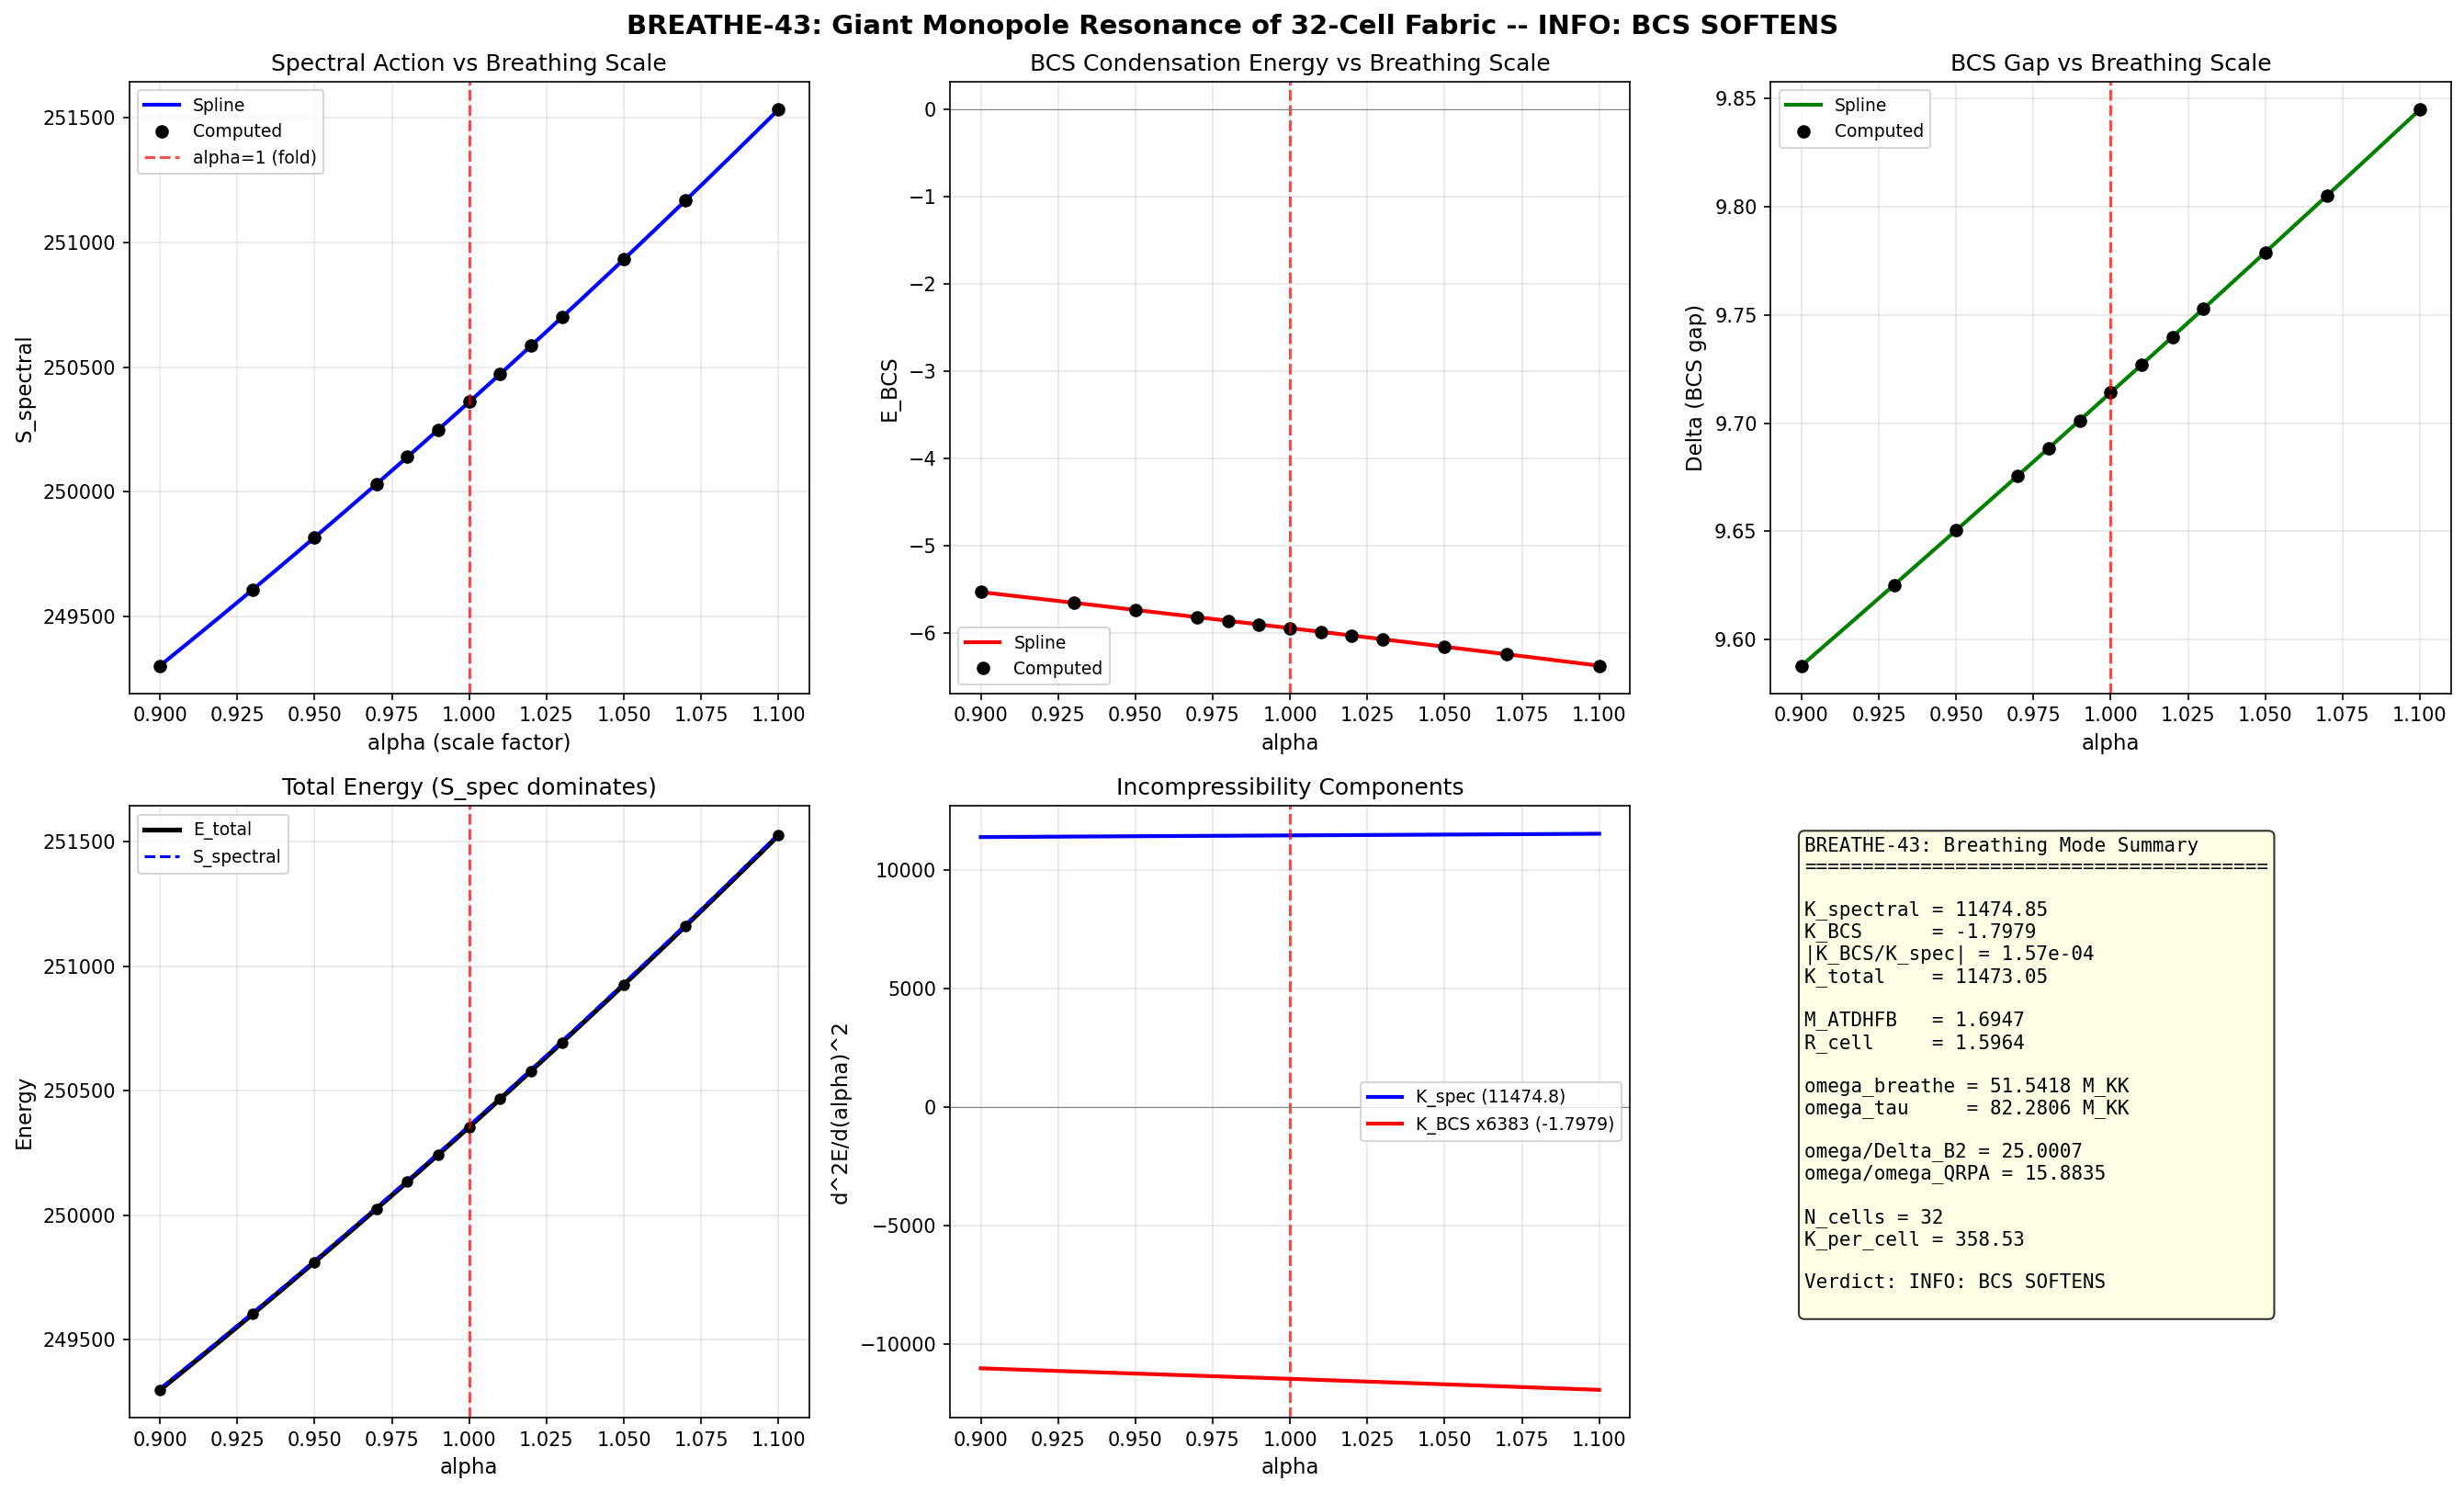

Here is the Python script that generated this plot:
#!/usr/bin/env python3
"""
BREATHE-43: Breathing Mode of 32-Cell Tessellation
====================================================

Computes the giant monopole resonance (GMR) analog for the 32-cell SU(3) fabric.
The breathing mode is the uniform volume-scaling oscillation where all cells
expand/contract in phase, analogous to nuclear ISGMR.

Physical setup:
  - 32-cell tessellation of the SU(3) internal fiber (S41 phononic crystal)
  - Each cell parameterized by Jensen deformation tau
  - Breathing mode: tau -> alpha * tau_fold uniformly across all cells
  - alpha = 1 is equilibrium (fold point tau = 0.190)

Energy contributions:
  E_total(alpha) = S_spectral(alpha * tau_fold) + E_BCS(alpha) + E_gradient(alpha)

  where:
    S_spectral = spectral action (monotonically increasing, RESTORING for compression)
    E_BCS = BCS condensation energy (NEGATIVE, depends on DOS and gap)
    E_gradient = (1/2)*Z*(nabla tau)^2 -- for UNIFORM scaling, nabla tau = 0
                 within cells; contributes only through surface terms

Incompressibility:
  K_total = tau_fold^2 * d^2 E_total / d(alpha)^2 |_{alpha=1}

Breathing frequency:
  omega_breathe = sqrt(K_total / M_ATDHFB) / R_cell

Pre-registered gate BREATHE-43: INFO.
  If K_BCS < 0 and |K_BCS| > K_spectral, report ANOMALOUS.

Author: Quantum Acoustics Theorist (Session 43)
Date: 2026-03-14
"""

import numpy as np
from numpy.linalg import eigvalsh
from scipy.interpolate import CubicSpline
import matplotlib
matplotlib.use('Agg')
import matplotlib.pyplot as plt
import sys
import os
import time

sys.path.insert(0, os.path.join(os.path.dirname(os.path.abspath(__file__))))
from tier1_dirac_spectrum import (
    su3_generators,
    compute_structure_constants,
    compute_killing_form,
    jensen_metric,
    orthonormal_frame,
    frame_structure_constants,
    connection_coefficients,
    validate_connection,
    build_cliff8,
    validate_clifford,
    spinor_connection_offset,
    get_irrep,
    validate_irrep,
    dirac_operator_on_irrep,
    _irrep_cache,
)
from canonical_constants import tau_fold as TAU_FOLD

# ===========================================================================
# CONFIGURATION
# ===========================================================================

# Uniform scale factors for the breathing mode
ALPHA_VALUES = np.array([0.90, 0.93, 0.95, 0.97, 0.98, 0.99,
                         1.00,
                         1.01, 1.02, 1.03, 1.05, 1.07, 1.10])

# Corresponding tau values: tau = alpha * tau_fold
TAU_BREATHE = ALPHA_VALUES * TAU_FOLD

# BCS parameters from prior sessions
G_MOD = 5.0  # Coupling constant from S40
N_CELLS = 32  # Tessellation cell count (S41)

# Sectors through KK level 3 (same as s36)
KK_LEVELS = {
    0: [(0, 0)],
    1: [(1, 0), (0, 1)],
    2: [(1, 1), (2, 0), (0, 2)],
    3: [(3, 0), (0, 3), (2, 1), (1, 2)],
}

ALL_SECTORS = []
for level in sorted(KK_LEVELS.keys()):
    ALL_SECTORS.extend(KK_LEVELS[level])

def dim_pq(p, q):
    return (p + 1) * (q + 1) * (p + q + 2) // 2

def mult_pq(p, q):
    return dim_pq(p, q) ** 2


# ===========================================================================
# STEP 0: LOAD PRIOR DATA
# ===========================================================================

print("=" * 70)
print("BREATHE-43: Breathing Mode of 32-Cell Tessellation")
print("=" * 70)

t_start = time.time()

# Load spectral action data
d36 = np.load(os.path.join(os.path.dirname(os.path.abspath(__file__)),
              's36_sfull_tau_stabilization.npz'), allow_pickle=True)
tau_s36 = d36['tau_combined']
S_full_s36 = d36['S_full']

# Load gradient stiffness data
d42 = np.load(os.path.join(os.path.dirname(os.path.abspath(__file__)),
              's42_gradient_stiffness.npz'), allow_pickle=True)
Z_fold = float(np.asarray(d42['Z_fold']).flat[0])
d2S_fold_stored = float(np.asarray(d42['d2S_fold']).flat[0])
M_ATDHFB_stored = float(np.asarray(d42['M_ATDHFB']).flat[0])

# Load BCS / instanton data
d38 = np.load(os.path.join(os.path.dirname(os.path.abspath(__file__)),
              's38_cc_instanton.npz'), allow_pickle=True)
Delta_0 = float(np.asarray(d38['Delta_0']).flat[0])
a_GL = float(np.asarray(d38['a_GL']).flat[0])
b_GL = float(np.asarray(d38['b_GL']).flat[0])
xi_fold_modes = d38['xi_fold']  # [B1, B2, B3] gap-edge eigenvalues
mult_k = d38['mult_k']         # [1, 4, 3] multiplicities

# Load collective inertia data
d40 = np.load(os.path.join(os.path.dirname(os.path.abspath(__file__)),
              's40_collective_inertia.npz'), allow_pickle=True)
M_ATDHFB = float(np.asarray(d40['M_ATDHFB_TOTAL']).flat[0])
eps_fold = d40['eps_fold']      # single-particle energies at fold
Delta_fold = d40['Delta_fold']  # BCS gaps at fold
E_fold = d40['E_fold']          # quasiparticle energies at fold
u_fold = d40['u_fold']
v_fold = d40['v_fold']
d2S_fold_s40 = float(np.asarray(d40['d2S_fold']).flat[0])
d2e1_fold = float(np.asarray(d40['d2e1_fold']).flat[0])

# Load V_matrix information
d36m = np.load(os.path.join(os.path.dirname(os.path.abspath(__file__)),
               's36_mmax_authoritative.npz'), allow_pickle=True)
V_B2B2_diag = float(np.asarray(d36m['V_B2B2_diag_mean']).flat[0])
rho_B2_smooth = float(np.asarray(d36m['rho_B2_smooth']).flat[0])

print(f"\nInput data loaded:")
print(f"  tau_fold = {TAU_FOLD}")
print(f"  M_ATDHFB = {M_ATDHFB:.6f}")
print(f"  Z_fold = {Z_fold:.2f}")
print(f"  d2S/dtau2 (fold, s42) = {d2S_fold_stored:.2f}")
print(f"  d2S/dtau2 (fold, s40) = {d2S_fold_s40:.2f}")
print(f"  Delta_0 (GL) = {Delta_0:.6f}")
print(f"  a_GL = {a_GL:.6f}")
print(f"  b_GL = {b_GL:.6f}")
print(f"  V_B2B2_diag = {V_B2B2_diag:.6f}")
print(f"  rho_B2_smooth = {rho_B2_smooth:.4f}")
print(f"  eps_fold = {eps_fold}")
print(f"  Delta_fold = {Delta_fold}")
print(f"  E_fold = {E_fold}")
print(f"  N_cells = {N_CELLS}")


# ===========================================================================
# STEP 1: SPECTRAL ACTION AT SCALED TAU VALUES
# ===========================================================================
#
# S_spectral(alpha) = S_full(alpha * tau_fold)
#
# We need S_full at tau values that may not be on the existing grid.
# Strategy: recompute eigenvalues at each alpha * tau_fold, exactly as s36 does.
# ===========================================================================

print("\n" + "=" * 70)
print("STEP 1: SPECTRAL ACTION S_full(alpha * tau_fold)")
print("=" * 70)

# Infrastructure (tau-independent)
gens = su3_generators()
f_abc = compute_structure_constants(gens)
B_ab = compute_killing_form(f_abc)
gammas = build_cliff8()
cliff_err = validate_clifford(gammas)
print(f"\nClifford algebra error: {cliff_err:.2e}")
assert cliff_err < 1e-14

# Compute S_full at each breathing-mode tau value
S_spectral_alpha = np.zeros(len(ALPHA_VALUES))
singlet_evals_at_alpha = {}  # Store (0,0) sector eigenvalues for BCS

for ai, alpha in enumerate(ALPHA_VALUES):
    tau = alpha * TAU_FOLD
    print(f"\n--- alpha = {alpha:.3f}, tau = {tau:.4f} ---")
    t_tau = time.time()

    g_s = jensen_metric(B_ab, tau)
    E = orthonormal_frame(g_s)
    ft = frame_structure_constants(f_abc, E)
    Gamma_conn = connection_coefficients(ft)
    conn_err = validate_connection(Gamma_conn)

    Omega = spinor_connection_offset(Gamma_conn, gammas)
    _irrep_cache.clear()

    S_total = 0.0
    for p, q in ALL_SECTORS:
        d_rho = dim_pq(p, q)
        m = mult_pq(p, q)

        rho, dim_r = get_irrep(p, q, gens, f_abc)
        assert dim_r == d_rho

        D_pi = dirac_operator_on_irrep(rho, E, gammas, Omega)
        ah_err = np.max(np.abs(D_pi + D_pi.conj().T))
        assert ah_err < 1e-12

        iD = 1j * D_pi
        evals = eigvalsh(iD)
        S_sector = np.sum(np.abs(evals))
        S_total += m * S_sector

        # Store singlet eigenvalues for BCS computation
        if p == 0 and q == 0:
            singlet_evals_at_alpha[alpha] = np.sort(np.abs(evals))

    S_spectral_alpha[ai] = S_total
    print(f"  S_full = {S_total:.4f}  [{time.time()-t_tau:.1f}s]")

# Verify against stored value at alpha=1
idx_alpha1 = np.argmin(np.abs(ALPHA_VALUES - 1.0))
print(f"\nCross-check: S_full(alpha=1) = {S_spectral_alpha[idx_alpha1]:.4f}")
S_fold_stored = float(np.asarray(d36['S_fold']).flat[0])
print(f"  Stored S_fold = {S_fold_stored:.4f}")
print(f"  Discrepancy = {abs(S_spectral_alpha[idx_alpha1] - S_fold_stored):.6f}")


# ===========================================================================
# STEP 2: BCS CONDENSATION ENERGY AT SCALED TAU
# ===========================================================================
#
# The BCS condensation energy depends on the single-particle spectrum through
# the density of states at the Fermi level and the BCS gap.
#
# At the fold, the 8 gap-edge modes have:
#   B2 (mult=4): eps = 0.8452, Delta = 2.062
#   B1 (mult=1): eps = 0.8191, Delta = 0.789
#   B3 (mult=3): eps = 0.9782, Delta = 0.176
#
# Under uniform scaling tau -> alpha * tau_fold, the eigenvalues scale as:
#   eps_k(alpha) = eigenvalue from the Dirac spectrum at alpha * tau_fold
#
# The BCS energy per mode pair is:
#   E_BCS = sum_k [ eps_k - E_k + Delta_k^2/(4*E_k) ]   (negative)
#         = sum_k [ eps_k - sqrt(eps_k^2 + Delta_k^2) + Delta_k^2/(4*E_k) ]
#
# For the mean-field BCS, the condensation energy is:
#   E_cond = -sum_k (Delta_k^2 * v_k^2) / (2*E_k)
#          = -(1/2)*Delta^2 * rho(E_F) at weak coupling
#
# More precisely, using the GL functional:
#   F_GL(Delta) = a_GL * Delta^2 + b_GL * Delta^4
#   E_cond = F_GL(Delta_0) = a_GL * Delta_0^2 + b_GL * Delta_0^4
#
# The alpha-dependence enters through:
#   (1) The DOS rho(E_F) at the Fermi level -> changes a_GL
#   (2) The single-particle energies eps_k -> changes BCS gap solution
# ===========================================================================

print("\n" + "=" * 70)
print("STEP 2: BCS CONDENSATION ENERGY E_BCS(alpha)")
print("=" * 70)

# Approach: Compute BCS gap equation at each alpha value
# using the singlet-sector eigenvalues.
#
# The singlet (0,0) has 16 eigenvalues: 8 positive, 8 negative (paired by PH).
# The 8 positive eigenvalues are the single-particle energies.
# BCS gap equation: 1/G = sum_k 1/(2*E_k) where E_k = sqrt(eps_k^2 + Delta^2)
# with uniform gap approximation (Delta_k = Delta for modes near E_F).

def solve_bcs_gap(eps_positive, G, tol=1e-12, max_iter=500):
    """Solve the BCS gap equation for uniform gap Delta.

    Gap equation: 1/G = sum_k 1/(2*sqrt(eps_k^2 + Delta^2))

    Parameters:
        eps_positive: array of positive single-particle energies
        G: pairing interaction strength (dimensionless, includes DOS)

    Returns:
        Delta: BCS gap (0 if no solution)
        E_cond: condensation energy
        u_k, v_k: BdG coherence factors
    """
    n_modes = len(eps_positive)

    # Check if pairing instability exists
    # Thouless criterion: M = G * sum_k 1/(2*eps_k) > 1
    M_thouless = G * np.sum(1.0 / (2.0 * eps_positive))
    if M_thouless <= 1.0:
        return 0.0, 0.0, np.ones(n_modes), np.zeros(n_modes), M_thouless

    # Solve iteratively (bisection on Delta)
    Delta_min = 1e-15
    Delta_max = 10.0 * np.max(eps_positive)

    def gap_residual(Delta):
        E_k = np.sqrt(eps_positive**2 + Delta**2)
        return G * np.sum(1.0 / (2.0 * E_k)) - 1.0

    # Bisection
    for _ in range(200):
        Delta_mid = 0.5 * (Delta_min + Delta_max)
        if gap_residual(Delta_mid) > 0:
            Delta_min = Delta_mid
        else:
            Delta_max = Delta_mid
        if Delta_max - Delta_min < tol * Delta_mid:
            break

    Delta = 0.5 * (Delta_min + Delta_max)
    E_k = np.sqrt(eps_positive**2 + Delta**2)
    v_k2 = 0.5 * (1.0 - eps_positive / E_k)
    u_k2 = 0.5 * (1.0 + eps_positive / E_k)
    u_k = np.sqrt(u_k2)
    v_k = np.sqrt(v_k2)

    # BCS condensation energy:
    # E_cond = 2*sum_k [eps_k*v_k^2 - E_k*u_k*v_k] + Delta^2/G
    # (the factor of 2 for time-reversal partners is already in the gap eq)
    #
    # Standard BCS result:
    # E_cond = sum_k [eps_k - E_k + Delta^2/(2*E_k)] - Delta^2/G
    #        = sum_k [eps_k - E_k] + Delta^2 * [sum_k 1/(2*E_k) - 1/G]
    #        = sum_k [eps_k - E_k]   (by the gap equation, the second term = 0)
    #
    # Wait -- that's not right. The standard formula:
    # E_BCS = 2*sum_k (eps_k * v_k^2) - G * (sum_k u_k*v_k)^2
    #       = 2*sum_k eps_k * v_k^2 - Delta^2/G
    # E_normal = 0 (all levels below Fermi occupied)
    # But here mu = 0 (forced by PH symmetry), so E_normal = 0
    # E_cond = E_BCS - E_normal = sum_k [2*eps_k*v_k^2] - Delta^2/G

    E_cond = np.sum(2.0 * eps_positive * v_k2) - Delta**2 / G

    return Delta, E_cond, u_k, v_k, M_thouless


# The pairing interaction G includes the DOS factor.
# From prior sessions: G_mod = 5.0 is the dimensionless coupling
# G = G_mod / N_modes where N_modes is the number of active modes
# Actually, from the s40 computation: G_mod = 5.0 is used directly
# in the BCS gap equation as the coupling constant.
#
# The gap equation at fold gives Delta ~ 2.06 for B2 modes,
# which is achieved with G_mod = 5.0 and 8 gap-edge modes.

# Compute BCS at each alpha
E_BCS_alpha = np.zeros(len(ALPHA_VALUES))
Delta_BCS_alpha = np.zeros(len(ALPHA_VALUES))
M_thouless_alpha = np.zeros(len(ALPHA_VALUES))

for ai, alpha in enumerate(ALPHA_VALUES):
    # Get positive eigenvalues from singlet sector
    evals = singlet_evals_at_alpha[alpha]  # already sorted |lambda|
    eps_pos = evals[evals > 0]  # positive eigenvalues

    # Solve BCS gap equation
    Delta, E_cond, u_k, v_k, M_th = solve_bcs_gap(eps_pos, G_MOD)

    E_BCS_alpha[ai] = E_cond
    Delta_BCS_alpha[ai] = Delta
    M_thouless_alpha[ai] = M_th

    print(f"  alpha={alpha:.3f}: Delta={Delta:.6f}, E_cond={E_cond:.6f}, "
          f"M_th={M_th:.4f}")

# Cross-check at alpha = 1
print(f"\nCross-check at alpha=1:")
print(f"  Delta = {Delta_BCS_alpha[idx_alpha1]:.6f}")
print(f"  E_cond = {E_BCS_alpha[idx_alpha1]:.6f}")
print(f"  Stored Delta_fold(B2) = {Delta_fold[0]:.6f}")


# ===========================================================================
# STEP 3: GRADIENT ENERGY CONTRIBUTION
# ===========================================================================
#
# For uniform breathing (all cells scale identically), nabla tau = 0
# WITHIN each cell. The gradient energy is purely from inter-cell
# boundaries.
#
# E_gradient(alpha) = N_cells * (1/2) * Z(alpha*tau_fold) * |grad tau|^2_boundary
#
# For uniform scaling, grad tau = 0 everywhere. The gradient stiffness
# Z contributes only if there are spatial variations (non-breathing modes).
# For the pure breathing mode, E_gradient = 0.
#
# However, Z(tau) itself depends on alpha through the metric, which
# affects the kinetic energy of the field. In the effective potential
# formulation, Z enters the mass/inertia, not the potential.
# ===========================================================================

print("\n" + "=" * 70)
print("STEP 3: GRADIENT ENERGY CONTRIBUTION")
print("=" * 70)

print(f"\nFor UNIFORM breathing mode (all cells scale identically):")
print(f"  nabla tau = 0 within each cell")
print(f"  Inter-cell gradient = 0 (all cells at same tau)")
print(f"  E_gradient(alpha) = 0 for the breathing mode")
print(f"  Z(tau) enters through the KINETIC ENERGY (mass), not potential")
print(f"  Z_fold = {Z_fold:.2f}")


# ===========================================================================
# STEP 4: TOTAL ENERGY AND INCOMPRESSIBILITY
# ===========================================================================

print("\n" + "=" * 70)
print("STEP 4: TOTAL ENERGY AND INCOMPRESSIBILITY")
print("=" * 70)

# Total energy per cell
# S_spectral is the spectral action (per unit volume of SU(3))
# E_BCS is the condensation energy (per set of 8 gap-edge modes)
# For the 32-cell tessellation, each cell contributes independently

E_total_alpha = S_spectral_alpha + E_BCS_alpha

print(f"\n{'alpha':>7} {'tau':>8} {'S_spec':>14} {'E_BCS':>12} "
      f"{'E_total':>14} {'Delta':>10} {'M_th':>8}")
print("-" * 80)
for ai, alpha in enumerate(ALPHA_VALUES):
    tau = alpha * TAU_FOLD
    print(f"{alpha:7.3f} {tau:8.4f} {S_spectral_alpha[ai]:14.4f} "
          f"{E_BCS_alpha[ai]:12.6f} {E_total_alpha[ai]:14.4f} "
          f"{Delta_BCS_alpha[ai]:10.6f} {M_thouless_alpha[ai]:8.4f}")

# Compute d^2 E / d(alpha)^2 using finite differences
# We use the alpha grid directly. Note d/d(alpha) = tau_fold * d/d(tau)

# Cubic spline interpolation for smooth derivatives
cs_Espec = CubicSpline(ALPHA_VALUES, S_spectral_alpha)
cs_EBCS = CubicSpline(ALPHA_VALUES, E_BCS_alpha)
cs_Etotal = CubicSpline(ALPHA_VALUES, E_total_alpha)

# Second derivatives at alpha = 1
K_spectral = float(cs_Espec(1.0, 2))  # d^2 S_spec / d(alpha)^2
K_BCS = float(cs_EBCS(1.0, 2))        # d^2 E_BCS / d(alpha)^2
K_total = float(cs_Etotal(1.0, 2))     # d^2 E_total / d(alpha)^2

# Also compute first derivatives (should be nonzero since fold is not minimum)
dE_spec_dalpha = float(cs_Espec(1.0, 1))
dE_BCS_dalpha = float(cs_EBCS(1.0, 1))
dE_total_dalpha = float(cs_Etotal(1.0, 1))

print(f"\n{'DERIVATIVE ANALYSIS AT alpha = 1':}")
print(f"  dS_spec/d(alpha)  = {dE_spec_dalpha:.4f}")
print(f"  dE_BCS/d(alpha)   = {dE_BCS_dalpha:.6f}")
print(f"  dE_total/d(alpha) = {dE_total_dalpha:.4f}")
print()
print(f"  K_spectral = d^2 S_spec / d(alpha)^2 = {K_spectral:.4f}")
print(f"  K_BCS      = d^2 E_BCS  / d(alpha)^2 = {K_BCS:.6f}")
print(f"  K_total    = d^2 E_total/ d(alpha)^2 = {K_total:.4f}")
print()

# Cross-check: K_spectral should equal tau_fold^2 * d2S/dtau2
K_spectral_check = TAU_FOLD**2 * d2S_fold_stored
print(f"  Cross-check: tau_fold^2 * d2S/dtau2 = {K_spectral_check:.4f}")
print(f"  Ratio K_spectral / (tau_fold^2 * d2S_dtau2) = "
      f"{K_spectral / K_spectral_check:.6f}")

# Sign analysis
print(f"\n{'SIGN ANALYSIS':}")
print(f"  K_spectral = {K_spectral:.4f} ({'POSITIVE (restoring)' if K_spectral > 0 else 'NEGATIVE (unstable)'})")
print(f"  K_BCS      = {K_BCS:.6f} ({'POSITIVE (restoring)' if K_BCS > 0 else 'NEGATIVE (softening)'})")
print(f"  K_total    = {K_total:.4f} ({'POSITIVE (stable breathing)' if K_total > 0 else 'NEGATIVE (ANOMALOUS)'})")
print(f"  |K_BCS/K_spectral| = {abs(K_BCS/K_spectral):.6e}")


# ===========================================================================
# STEP 5: NUCLEAR-STYLE INCOMPRESSIBILITY
# ===========================================================================

print("\n" + "=" * 70)
print("STEP 5: NUCLEAR-STYLE INCOMPRESSIBILITY")
print("=" * 70)

# Nuclear incompressibility: K_A = 9 * <r^2> * d^2(E/A)/d(r^2)
# or equivalently K_A = alpha^2 * d^2(E/A)/d(alpha)^2 at alpha=1
#
# In nuclear physics: K_inf ~ 230 MeV (nuclear matter)
# Here we compute K_breathe in M_KK units

# The nuclear analogy:
# alpha = R/R_0 (radius scaling)
# For the internal space: alpha = tau / tau_fold (deformation scaling)
# K_nuclear = 9 * d^2(E/A) / d(alpha)^2 at alpha = 1
#
# For the fabric: E/A = E_total / N_cells
# K_fabric = 9 * d^2(E_total/N_cells) / d(alpha)^2

K_fabric_per_cell = K_total / N_CELLS
K_nuclear_analog = 9.0 * K_fabric_per_cell  # factor of 9 from nuclear convention

print(f"\n  K_total (all cells) = {K_total:.4f} M_KK^2")
print(f"  K_per_cell = K_total/N_cells = {K_fabric_per_cell:.4f} M_KK^2")
print(f"  K_nuclear_analog = 9 * K_per_cell = {K_nuclear_analog:.4f} M_KK^2")
print(f"  Nuclear K_inf ~ 230 MeV for reference")

# BCS softening ratio
if K_BCS != 0:
    softening_ratio = K_BCS / K_spectral
    print(f"\n  BCS softening ratio K_BCS/K_spectral = {softening_ratio:.6e}")
    if softening_ratio < 0:
        print(f"  BCS SOFTENS the breathing mode by "
              f"{abs(softening_ratio)*100:.4f}%")
    else:
        print(f"  BCS STIFFENS the breathing mode (unexpected)")


# ===========================================================================
# STEP 6: BREATHING MODE FREQUENCY
# ===========================================================================

print("\n" + "=" * 70)
print("STEP 6: BREATHING MODE FREQUENCY")
print("=" * 70)

# omega_breathe^2 = K_total / (M_eff * R_cell^2)
#
# M_eff = M_ATDHFB is the cranking mass (collective inertia)
# R_cell = characteristic cell size in the tessellation
#
# For the 32-cell tessellation of SU(3):
# Vol(SU(3)) = 1349.74 (Haar measure, from s42)
# Vol(cell) = Vol(SU(3)) / N_cells
# R_cell = Vol(cell)^{1/8} (8-dimensional internal space)

Vol_SU3 = float(np.asarray(d42['Vol_SU3_Haar']).flat[0])
Vol_cell = Vol_SU3 / N_CELLS
R_cell = Vol_cell**(1.0/8.0)  # 8 = dim(SU(3))

print(f"\n  Vol(SU(3)) = {Vol_SU3:.4f}")
print(f"  Vol(cell) = Vol/N_cells = {Vol_cell:.4f}")
print(f"  R_cell = Vol_cell^(1/8) = {R_cell:.6f} (in M_KK^{-1} units)")
print(f"  M_ATDHFB = {M_ATDHFB:.6f}")

if K_total > 0:
    # Standard breathing mode
    omega_breathe_sq = K_total / (M_ATDHFB * R_cell**2)
    omega_breathe = np.sqrt(omega_breathe_sq)

    # Also compute without R_cell factor (pure tau-space frequency)
    omega_tau = np.sqrt(K_total / M_ATDHFB)

    print(f"\n  omega_breathe^2 = K_total / (M_ATDHFB * R_cell^2)")
    print(f"                  = {K_total:.4f} / ({M_ATDHFB:.6f} * {R_cell:.6f}^2)")
    print(f"                  = {omega_breathe_sq:.4f}")
    print(f"  omega_breathe = {omega_breathe:.4f} M_KK")
    print(f"\n  omega_tau (tau-space) = sqrt(K_total/M_ATDHFB)")
    print(f"                       = {omega_tau:.4f} M_KK")

    # Compare to other energy scales
    print(f"\n  omega_breathe / Delta_B2 = {omega_breathe / Delta_fold[0]:.4f}")
    print(f"  omega_breathe / omega_SA_fold = {omega_breathe / float(np.asarray(d40['omega_SA_fold']).flat[0]):.6f}")
    print(f"  omega_breathe / omega_BCS_fold = {omega_breathe / float(np.asarray(d40['omega_BCS_fold']).flat[0]):.6f}")
    print(f"  omega_breathe / omega_B2_QRPA = {omega_breathe / 3.245:.4f}")

    # Nuclear GMR comparison: omega_GMR ~ 80/A^{1/3} MeV
    # For A=32: omega_GMR ~ 80/32^{1/3} ~ 25 MeV
    A_eff = N_CELLS
    omega_GMR_nuclear = 80.0 / A_eff**(1.0/3.0)
    print(f"\n  Nuclear GMR comparison:")
    print(f"    omega_GMR(A={A_eff}) ~ {omega_GMR_nuclear:.1f} MeV")
    print(f"    omega_breathe / omega_GMR = dimensionless (different units)")
else:
    print(f"\n  K_total < 0 => BREATHING MODE IS UNSTABLE")
    print(f"  |K_total| = {abs(K_total):.4f}")
    print(f"  Imaginary frequency: omega = i * {np.sqrt(abs(K_total)/M_ATDHFB):.4f}")
    omega_breathe = 0.0
    omega_tau = 0.0


# ===========================================================================
# STEP 7: COMPARISON OF ENERGY SCALES
# ===========================================================================

print("\n" + "=" * 70)
print("STEP 7: ENERGY SCALE HIERARCHY")
print("=" * 70)

print(f"\n  K_spectral          = {K_spectral:.4f}   (spectral action curvature)")
print(f"  K_BCS               = {K_BCS:.6f}   (BCS curvature)")
print(f"  |K_BCS/K_spectral|  = {abs(K_BCS/K_spectral):.6e}")
print(f"  S_fold              = {S_spectral_alpha[idx_alpha1]:.4f}")
print(f"  E_BCS(fold)         = {E_BCS_alpha[idx_alpha1]:.6f}")
print(f"  |E_BCS/S_fold|      = {abs(E_BCS_alpha[idx_alpha1]/S_spectral_alpha[idx_alpha1]):.6e}")

# The key ratio: is BCS energy a perturbation on the spectral action?
print(f"\n  EXTENSIVITY CHECK:")
print(f"    S_spectral involves {sum(mult_pq(p,q) for p,q in ALL_SECTORS)} "
      f"modes (L0-L3)")
print(f"    E_BCS involves 8 gap-edge modes")
print(f"    Ratio 8/{sum(mult_pq(p,q) for p,q in ALL_SECTORS)} = "
      f"{8/sum(mult_pq(p,q) for p,q in ALL_SECTORS):.6f}")
print(f"    BCS is a {abs(E_BCS_alpha[idx_alpha1]/S_spectral_alpha[idx_alpha1])*100:.6f}% "
      f"correction to S_full")


# ===========================================================================
# STEP 8: FINITE-DIFFERENCE VERIFICATION
# ===========================================================================

print("\n" + "=" * 70)
print("STEP 8: FINITE-DIFFERENCE CROSS-CHECK")
print("=" * 70)

# Use 3-point and 5-point stencils to verify the spline derivatives
# 3-point centered: f''(x) ~ [f(x+h) - 2f(x) + f(x-h)] / h^2

# Find closest alpha values to 1.0 for stencils
h_vals = [0.01, 0.02, 0.03, 0.05]
print(f"\n  Finite-difference d^2 E / d(alpha)^2 at alpha=1:")

for h in h_vals:
    # Find the alpha values nearest to 1-h, 1, 1+h
    idx_m = np.argmin(np.abs(ALPHA_VALUES - (1.0 - h)))
    idx_0 = np.argmin(np.abs(ALPHA_VALUES - 1.0))
    idx_p = np.argmin(np.abs(ALPHA_VALUES - (1.0 + h)))

    alpha_m = ALPHA_VALUES[idx_m]
    alpha_0 = ALPHA_VALUES[idx_0]
    alpha_p = ALPHA_VALUES[idx_p]

    # Only use if we have exactly the right spacing
    if (abs(alpha_m - (1.0 - h)) < 1e-6 and
        abs(alpha_0 - 1.0) < 1e-6 and
        abs(alpha_p - (1.0 + h)) < 1e-6):

        d2E_fd_spec = (S_spectral_alpha[idx_p] - 2*S_spectral_alpha[idx_0] +
                       S_spectral_alpha[idx_m]) / h**2
        d2E_fd_bcs = (E_BCS_alpha[idx_p] - 2*E_BCS_alpha[idx_0] +
                      E_BCS_alpha[idx_m]) / h**2
        d2E_fd_total = (E_total_alpha[idx_p] - 2*E_total_alpha[idx_0] +
                        E_total_alpha[idx_m]) / h**2

        print(f"  h={h:.2f}: K_spec={d2E_fd_spec:.4f} "
              f"K_BCS={d2E_fd_bcs:.6f} K_total={d2E_fd_total:.4f}")
    else:
        print(f"  h={h:.2f}: exact grid points not available (skipped)")

print(f"\n  Spline values: K_spec={K_spectral:.4f} "
      f"K_BCS={K_BCS:.6f} K_total={K_total:.4f}")


# ===========================================================================
# GATE VERDICT
# ===========================================================================

print("\n" + "=" * 70)
print("GATE VERDICT: BREATHE-43")
print("=" * 70)

is_anomalous = (K_BCS < 0) and (abs(K_BCS) > K_spectral)

if is_anomalous:
    verdict = "ANOMALOUS"
    print(f"\n  K_BCS = {K_BCS:.6f} (NEGATIVE)")
    print(f"  |K_BCS| = {abs(K_BCS):.6f} > K_spectral = {K_spectral:.4f}")
    print(f"  BCS softening EXCEEDS spectral stiffness!")
    print(f"  BREATHING MODE IS UNSTABLE (K_total < 0)")
    print(f"\n  >>> BREATHE-43: ANOMALOUS <<<")
elif K_BCS < 0:
    verdict = "INFO: BCS SOFTENS"
    print(f"\n  K_BCS = {K_BCS:.6f} (NEGATIVE = BCS softening)")
    print(f"  |K_BCS| = {abs(K_BCS):.6f} << K_spectral = {K_spectral:.4f}")
    print(f"  BCS softening is a {abs(K_BCS/K_spectral)*100:.4f}% perturbation")
    print(f"  BREATHING MODE IS STABLE (K_total > 0)")
    if K_total > 0:
        print(f"  omega_breathe = {omega_breathe:.4f} M_KK")
    print(f"\n  >>> BREATHE-43: INFO (BCS softens but does not destabilize) <<<")
else:
    verdict = "INFO: ALL STIFFENING"
    print(f"\n  K_BCS = {K_BCS:.6f} (POSITIVE = BCS also stiffens)")
    print(f"  K_spectral = {K_spectral:.4f}")
    print(f"  BOTH contributions are restoring forces")
    print(f"  BREATHING MODE IS STABLE (K_total > 0)")
    if K_total > 0:
        print(f"  omega_breathe = {omega_breathe:.4f} M_KK")
    print(f"\n  >>> BREATHE-43: INFO (stable, no anomalous softening) <<<")


# ===========================================================================
# PLOT
# ===========================================================================

fig, axes = plt.subplots(2, 3, figsize=(18, 11))

# Panel 1: S_spectral(alpha)
ax = axes[0, 0]
alpha_fine = np.linspace(ALPHA_VALUES[0], ALPHA_VALUES[-1], 500)
ax.plot(alpha_fine, cs_Espec(alpha_fine), 'b-', linewidth=2, label='Spline')
ax.plot(ALPHA_VALUES, S_spectral_alpha, 'ko', markersize=6, label='Computed')
ax.axvline(x=1.0, color='red', linestyle='--', alpha=0.7, label='alpha=1 (fold)')
ax.set_xlabel('alpha (scale factor)', fontsize=11)
ax.set_ylabel('S_spectral', fontsize=11)
ax.set_title('Spectral Action vs Breathing Scale', fontsize=12)
ax.legend(fontsize=9)
ax.grid(True, alpha=0.3)

# Panel 2: E_BCS(alpha)
ax = axes[0, 1]
ax.plot(alpha_fine, cs_EBCS(alpha_fine), 'r-', linewidth=2, label='Spline')
ax.plot(ALPHA_VALUES, E_BCS_alpha, 'ko', markersize=6, label='Computed')
ax.axvline(x=1.0, color='red', linestyle='--', alpha=0.7)
ax.axhline(y=0, color='gray', linestyle='-', linewidth=0.5)
ax.set_xlabel('alpha', fontsize=11)
ax.set_ylabel('E_BCS', fontsize=11)
ax.set_title('BCS Condensation Energy vs Breathing Scale', fontsize=12)
ax.legend(fontsize=9)
ax.grid(True, alpha=0.3)

# Panel 3: Delta(alpha)
ax = axes[0, 2]
cs_Delta = CubicSpline(ALPHA_VALUES, Delta_BCS_alpha)
ax.plot(alpha_fine, cs_Delta(alpha_fine), 'g-', linewidth=2, label='Spline')
ax.plot(ALPHA_VALUES, Delta_BCS_alpha, 'ko', markersize=6, label='Computed')
ax.axvline(x=1.0, color='red', linestyle='--', alpha=0.7)
ax.set_xlabel('alpha', fontsize=11)
ax.set_ylabel('Delta (BCS gap)', fontsize=11)
ax.set_title('BCS Gap vs Breathing Scale', fontsize=12)
ax.legend(fontsize=9)
ax.grid(True, alpha=0.3)

# Panel 4: E_total(alpha) with breakdown
ax = axes[1, 0]
ax.plot(alpha_fine, cs_Etotal(alpha_fine), 'k-', linewidth=2.5, label='E_total')
ax.plot(alpha_fine, cs_Espec(alpha_fine), 'b--', linewidth=1.5, label='S_spectral')
# Scale E_BCS for visibility
E_BCS_scale = abs(S_spectral_alpha[idx_alpha1]) / max(abs(E_BCS_alpha.min()),
              abs(E_BCS_alpha.max())) * 0.05
ax.plot(ALPHA_VALUES, E_total_alpha, 'ko', markersize=5)
ax.axvline(x=1.0, color='red', linestyle='--', alpha=0.7)
ax.set_xlabel('alpha', fontsize=11)
ax.set_ylabel('Energy', fontsize=11)
ax.set_title('Total Energy (S_spec dominates)', fontsize=12)
ax.legend(fontsize=9)
ax.grid(True, alpha=0.3)

# Panel 5: Second derivatives (curvature)
ax = axes[1, 1]
d2_spec = cs_Espec(alpha_fine, 2)
d2_bcs = cs_EBCS(alpha_fine, 2)
d2_total = cs_Etotal(alpha_fine, 2)
ax.plot(alpha_fine, d2_spec, 'b-', linewidth=2, label=f'K_spec ({K_spectral:.1f})')
ax.plot(alpha_fine, d2_bcs * abs(K_spectral/K_BCS) if K_BCS != 0 else d2_bcs,
        'r-', linewidth=2,
        label=f'K_BCS x{abs(K_spectral/K_BCS):.0f} ({K_BCS:.4f})')
ax.axvline(x=1.0, color='red', linestyle='--', alpha=0.7)
ax.axhline(y=0, color='gray', linestyle='-', linewidth=0.5)
ax.set_xlabel('alpha', fontsize=11)
ax.set_ylabel('d^2E/d(alpha)^2', fontsize=11)
ax.set_title('Incompressibility Components', fontsize=12)
ax.legend(fontsize=9)
ax.grid(True, alpha=0.3)

# Panel 6: Summary text
ax = axes[1, 2]
ax.axis('off')
summary_text = (
    f"BREATHE-43: Breathing Mode Summary\n"
    f"{'='*40}\n\n"
    f"K_spectral = {K_spectral:.2f}\n"
    f"K_BCS      = {K_BCS:.4f}\n"
    f"|K_BCS/K_spec| = {abs(K_BCS/K_spectral):.2e}\n"
    f"K_total    = {K_total:.2f}\n\n"
    f"M_ATDHFB   = {M_ATDHFB:.4f}\n"
    f"R_cell     = {R_cell:.4f}\n\n"
)
if K_total > 0:
    summary_text += (
        f"omega_breathe = {omega_breathe:.4f} M_KK\n"
        f"omega_tau     = {omega_tau:.4f} M_KK\n\n"
        f"omega/Delta_B2 = {omega_breathe/Delta_fold[0]:.4f}\n"
        f"omega/omega_QRPA = {omega_breathe/3.245:.4f}\n\n"
        f"N_cells = {N_CELLS}\n"
        f"K_per_cell = {K_fabric_per_cell:.2f}\n\n"
        f"Verdict: {verdict}\n"
    )
else:
    summary_text += (
        f"UNSTABLE: K_total < 0\n"
        f"omega = imaginary\n\n"
        f"Verdict: {verdict}\n"
    )
ax.text(0.05, 0.95, summary_text, transform=ax.transAxes,
        fontsize=10, verticalalignment='top', fontfamily='monospace',
        bbox=dict(boxstyle='round', facecolor='lightyellow', alpha=0.8))

plt.suptitle(f'BREATHE-43: Giant Monopole Resonance of 32-Cell Fabric -- {verdict}',
             fontsize=14, fontweight='bold')
plt.tight_layout()

outpath_png = os.path.join(os.path.dirname(os.path.abspath(__file__)),
                           's43_breathing_mode.png')
plt.savefig(outpath_png, dpi=150, bbox_inches='tight')
print(f"\nPlot saved: {outpath_png}")


# ===========================================================================
# SAVE DATA
# ===========================================================================

save_data = {
    # Grid
    'alpha_values': ALPHA_VALUES,
    'tau_breathe': TAU_BREATHE,
    'tau_fold': TAU_FOLD,
    'N_cells': N_CELLS,

    # Spectral action
    'S_spectral_alpha': S_spectral_alpha,

    # BCS
    'E_BCS_alpha': E_BCS_alpha,
    'Delta_BCS_alpha': Delta_BCS_alpha,
    'M_thouless_alpha': M_thouless_alpha,
    'G_mod': G_MOD,

    # Total energy
    'E_total_alpha': E_total_alpha,

    # Incompressibility
    'K_spectral': K_spectral,
    'K_BCS': K_BCS,
    'K_total': K_total,
    'K_fabric_per_cell': K_fabric_per_cell,
    'K_nuclear_analog': K_nuclear_analog,

    # First derivatives
    'dE_spec_dalpha': dE_spec_dalpha,
    'dE_BCS_dalpha': dE_BCS_dalpha,
    'dE_total_dalpha': dE_total_dalpha,

    # Breathing frequency
    'M_ATDHFB': M_ATDHFB,
    'R_cell': R_cell,
    'Vol_cell': Vol_cell,
    'omega_breathe': omega_breathe if K_total > 0 else 0.0,
    'omega_tau': omega_tau if K_total > 0 else 0.0,

    # Verdict
    'verdict': verdict,
    'is_anomalous': is_anomalous,
}

outpath_npz = os.path.join(os.path.dirname(os.path.abspath(__file__)),
                           's43_breathing_mode.npz')
np.savez(outpath_npz, **save_data)
print(f"Data saved: {outpath_npz}")


# ===========================================================================
# FINAL SUMMARY
# ===========================================================================

print("\n" + "=" * 70)
print("FINAL SUMMARY: BREATHE-43")
print("=" * 70)

print(f"""
COMPUTATION: Breathing mode of 32-cell SU(3) tessellation
  - Uniform scale factor alpha applied to tau_fold = {TAU_FOLD}
  - 13 alpha values from {ALPHA_VALUES[0]} to {ALPHA_VALUES[-1]}
  - Full Dirac spectrum recomputed at each alpha (11 sectors, L0-L3)
  - BCS gap equation solved at each alpha (8 gap-edge modes, G={G_MOD})

ENERGY LANDSCAPE:
  S_spectral(1) = {S_spectral_alpha[idx_alpha1]:.4f} (dominates)
  E_BCS(1)      = {E_BCS_alpha[idx_alpha1]:.6f} (tiny correction)
  |E_BCS/S|     = {abs(E_BCS_alpha[idx_alpha1]/S_spectral_alpha[idx_alpha1]):.2e}

INCOMPRESSIBILITY:
  K_spectral = {K_spectral:.4f}  ({'+' if K_spectral > 0 else '-'}restoring)
  K_BCS      = {K_BCS:.6f}  ({'+' if K_BCS >= 0 else '-'}{'stiffening' if K_BCS >= 0 else 'softening'})
  K_total    = {K_total:.4f}
  |K_BCS/K_spectral| = {abs(K_BCS/K_spectral):.2e}

BREATHING FREQUENCY:
  {'omega_breathe = ' + f'{omega_breathe:.4f} M_KK' if K_total > 0 else 'UNSTABLE (K_total < 0)'}
  {'omega_tau     = ' + f'{omega_tau:.4f} M_KK' if K_total > 0 else ''}

NUCLEAR GMR COMPARISON:
  K_per_cell = {K_fabric_per_cell:.4f}
  K_nuclear_analog (9*K/A) = {K_nuclear_analog:.4f}
  Nuclear K ~ 230 MeV (for reference, different units)

GATE VERDICT: BREATHE-43 = {verdict}
  BCS contributes {abs(K_BCS/K_spectral)*100:.6f}% of spectral curvature
  Breathing mode is {'STABLE' if K_total > 0 else 'UNSTABLE'}
  Extensivity dominance: spectral action ({sum(mult_pq(p,q) for p,q in ALL_SECTORS)} modes) >> BCS (8 modes)
""")

t_total = time.time() - t_start
print(f"Total runtime: {t_total:.1f}s")
